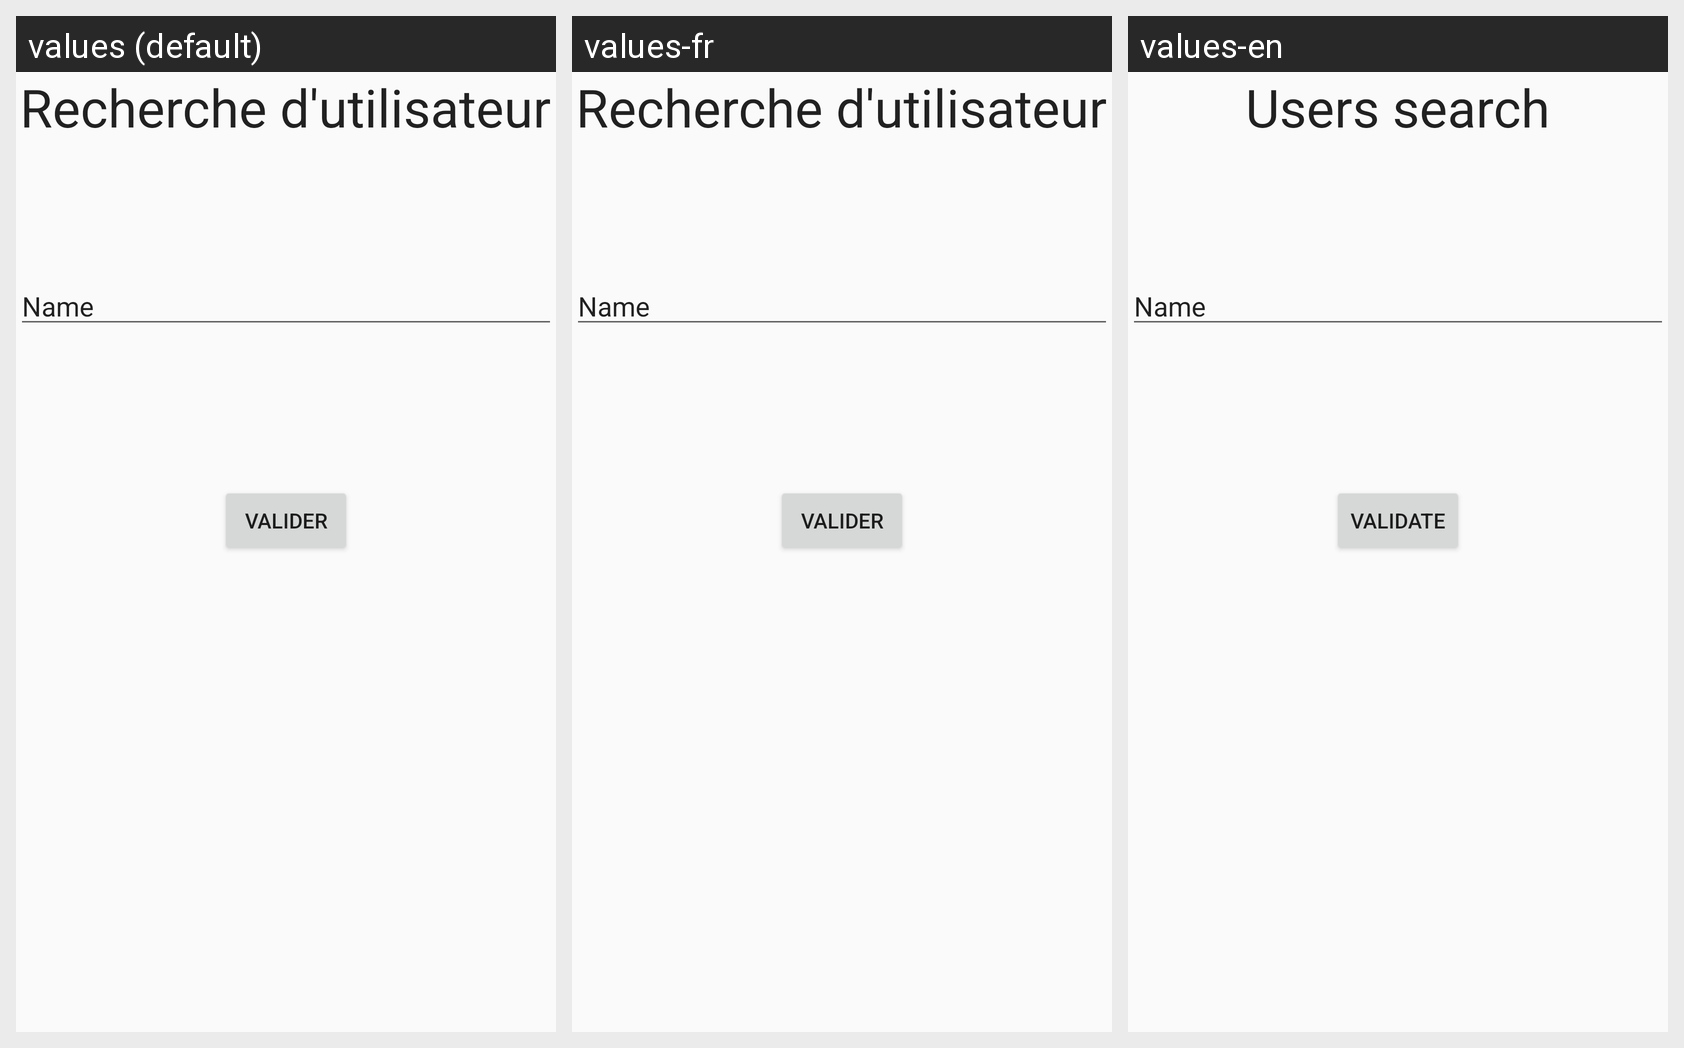

Here is an Android app screen in its default locale and in the app's own translations. Write out the translated-string differences for the strings that appear on this screen.
Android screen res/layout/search_user_activity.xml rendered under 3 locales, left to right: values (default), values-fr, values-en. Device: Nexus 5 (rendered at 1080×1920; each locale shown at half size, 540×960, under a caption strip naming it); theme AppTheme.
Strings drawn on this screen, with the default value and each locale's value (text and hints the layout hard-codes, and strings that could not be matched under every locale, appear in the picture but are not listed):

rechercheUser
  values: Recherche d'utilisateur
  values-fr: Recherche d'utilisateur
  values-en: Users search

valider
  values: Valider
  values-fr: Valider
  values-en: Validate
